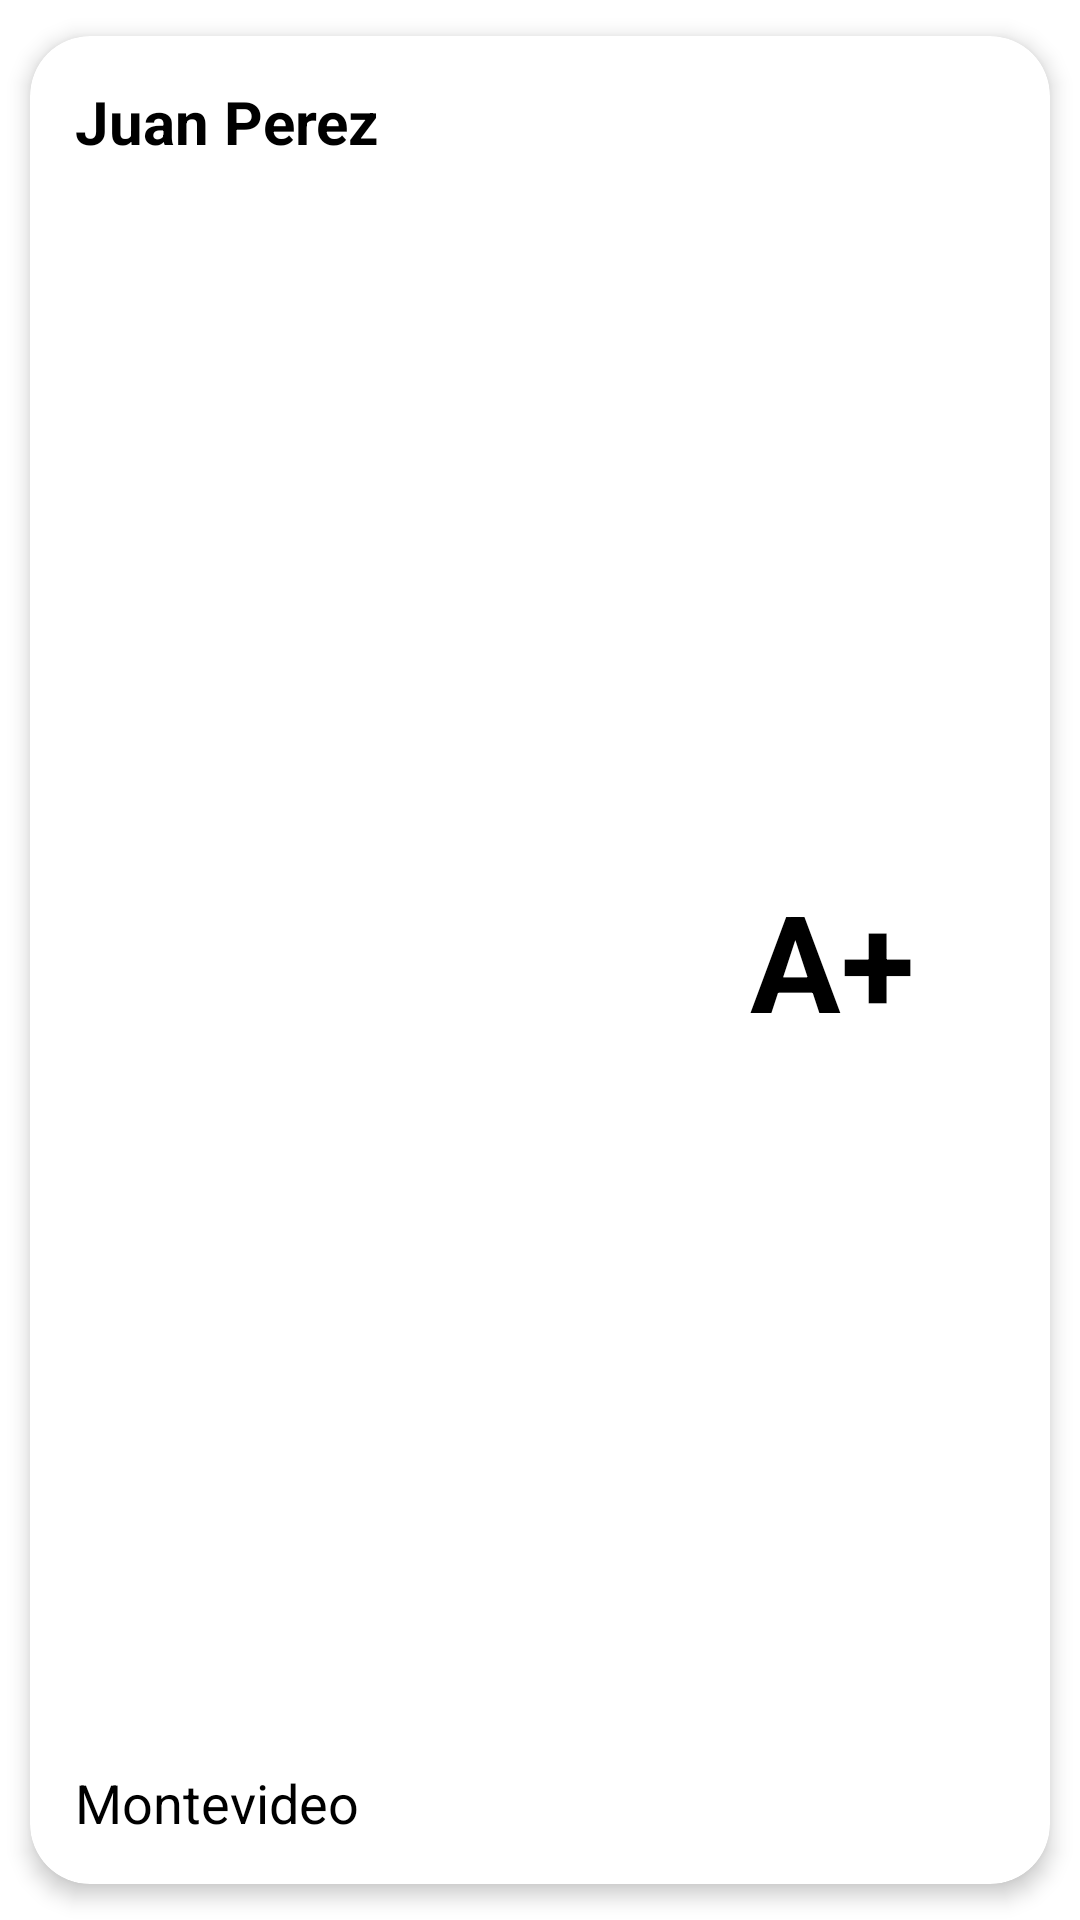

Here is an Android app screen rendered from its layout file. Give the layout XML and the strings, colors and styles it references.
<!-- AndroidManifest.xml: application theme Theme.YoDono -->
<!-- res/layout/list_element_listadonantes.xml -->
<?xml version="1.0" encoding="utf-8"?>
<androidx.cardview.widget.CardView xmlns:android="http://schemas.android.com/apk/res/android"
    xmlns:app="http://schemas.android.com/apk/res-auto"
    android:id="@+id/cvlistadonante"
    android:layout_height="130dp"
    android:layout_width="match_parent"
    android:animateLayoutChanges="true"
    app:cardCornerRadius="20dp"
    app:cardElevation="4dp"
    app:cardUseCompatPadding="true"
    android:gravity="center_horizontal"
    android:layout_marginRight="3dp"
    android:layout_marginLeft="3dp"
    android:layout_marginTop="2dp"
    >

    <RelativeLayout
        android:layout_width="match_parent"
        android:layout_height="match_parent"
        android:animateLayoutChanges="true"
        android:orientation="vertical"
        android:layout_gravity="center_horizontal"
        >
        <TextView
            android:id="@+id/BDnombreTV"
            android:layout_width="230dp"
            android:layout_height="wrap_content"
            android:layout_marginTop="15dp"
            android:text="Juan Perez"
            android:textColor="@android:color/black"
            android:textSize="20sp"
            android:textStyle="bold"
            android:layout_marginStart="15dp"
            android:layout_marginBottom="10dp"/>

        <TextView
            android:id="@+id/BDgrupoTV"
            android:layout_width="90dp"
            android:layout_height="wrap_content"
            android:layout_centerVertical="true"
            android:layout_alignParentEnd="true"
            android:layout_marginEnd="10dp"
            android:text="A+"
            android:textColor="@android:color/black"
            android:textSize="45sp"
            android:textStyle="bold" />

        <TextView
            android:id="@+id/BDdepartamentoTV"
            android:layout_width="match_parent"
            android:layout_height="wrap_content"
            android:layout_marginBottom="15dp"
            android:layout_marginStart="15dp"
            android:text="Montevideo"
            android:textColor="@android:color/black"
            android:textSize="18sp"
            android:layout_alignParentBottom="true"
            />

    </RelativeLayout>

</androidx.cardview.widget.CardView>
<!-- resources referenced by this layout -->
<resources>
  <style name="Theme.YoDono" parent="Theme.MaterialComponents.DayNight.DarkActionBar">
          
          <item name="colorPrimary">@color/primary</item>
          <item name="colorPrimaryVariant">@color/primary_dark</item>
          <item name="colorOnPrimary">@color/primary_light</item>
          
          <item name="colorSecondary">@color/primary_text</item>
          <item name="colorSecondaryVariant">@color/secondary_text</item>
          <item name="colorOnSecondary">@color/accent</item>
          
          <item name="android:statusBarColor" tools:targetApi="l">?attr/colorPrimaryVariant</item>
          
      </style>
  <color name="primary">#F44336</color>
  <color name="primary_dark">#D32F2F</color>
  <color name="primary_light">#FFCDD2</color>
  <color name="primary_text">#212121</color>
  <color name="secondary_text">#757575</color>
  <color name="accent">#607D8B</color>
</resources>
